The GitHub repository daveboat/golfclubnet contains a labelled image folder "data" with 3 categories: driver, iron, putter. Examples follow, each with its label.

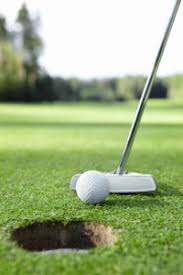
Label: putter

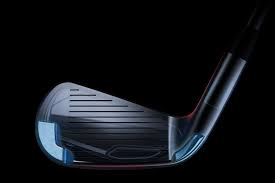
Label: iron

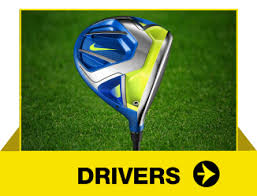
Label: driver

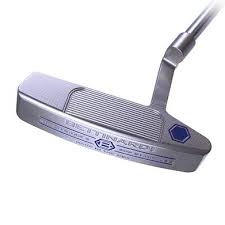
Label: putter

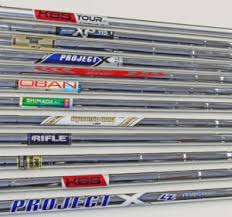
Label: iron

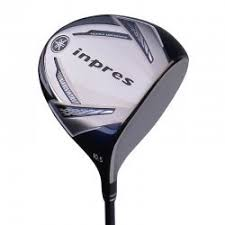
Label: driver
